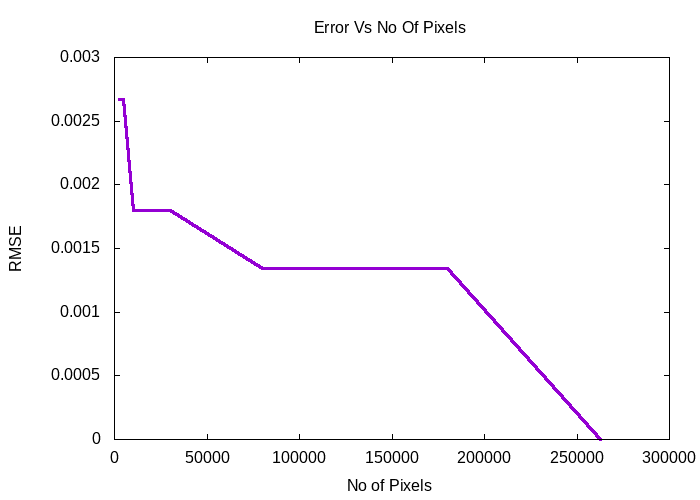

The table this chart was drawn from, first rows:
2500, 0.002672413067014
5000, 0.002672
10000, 0.0018
30000, 0.0018
80000, 0.001343
180000, 0.001343
262964, 0
